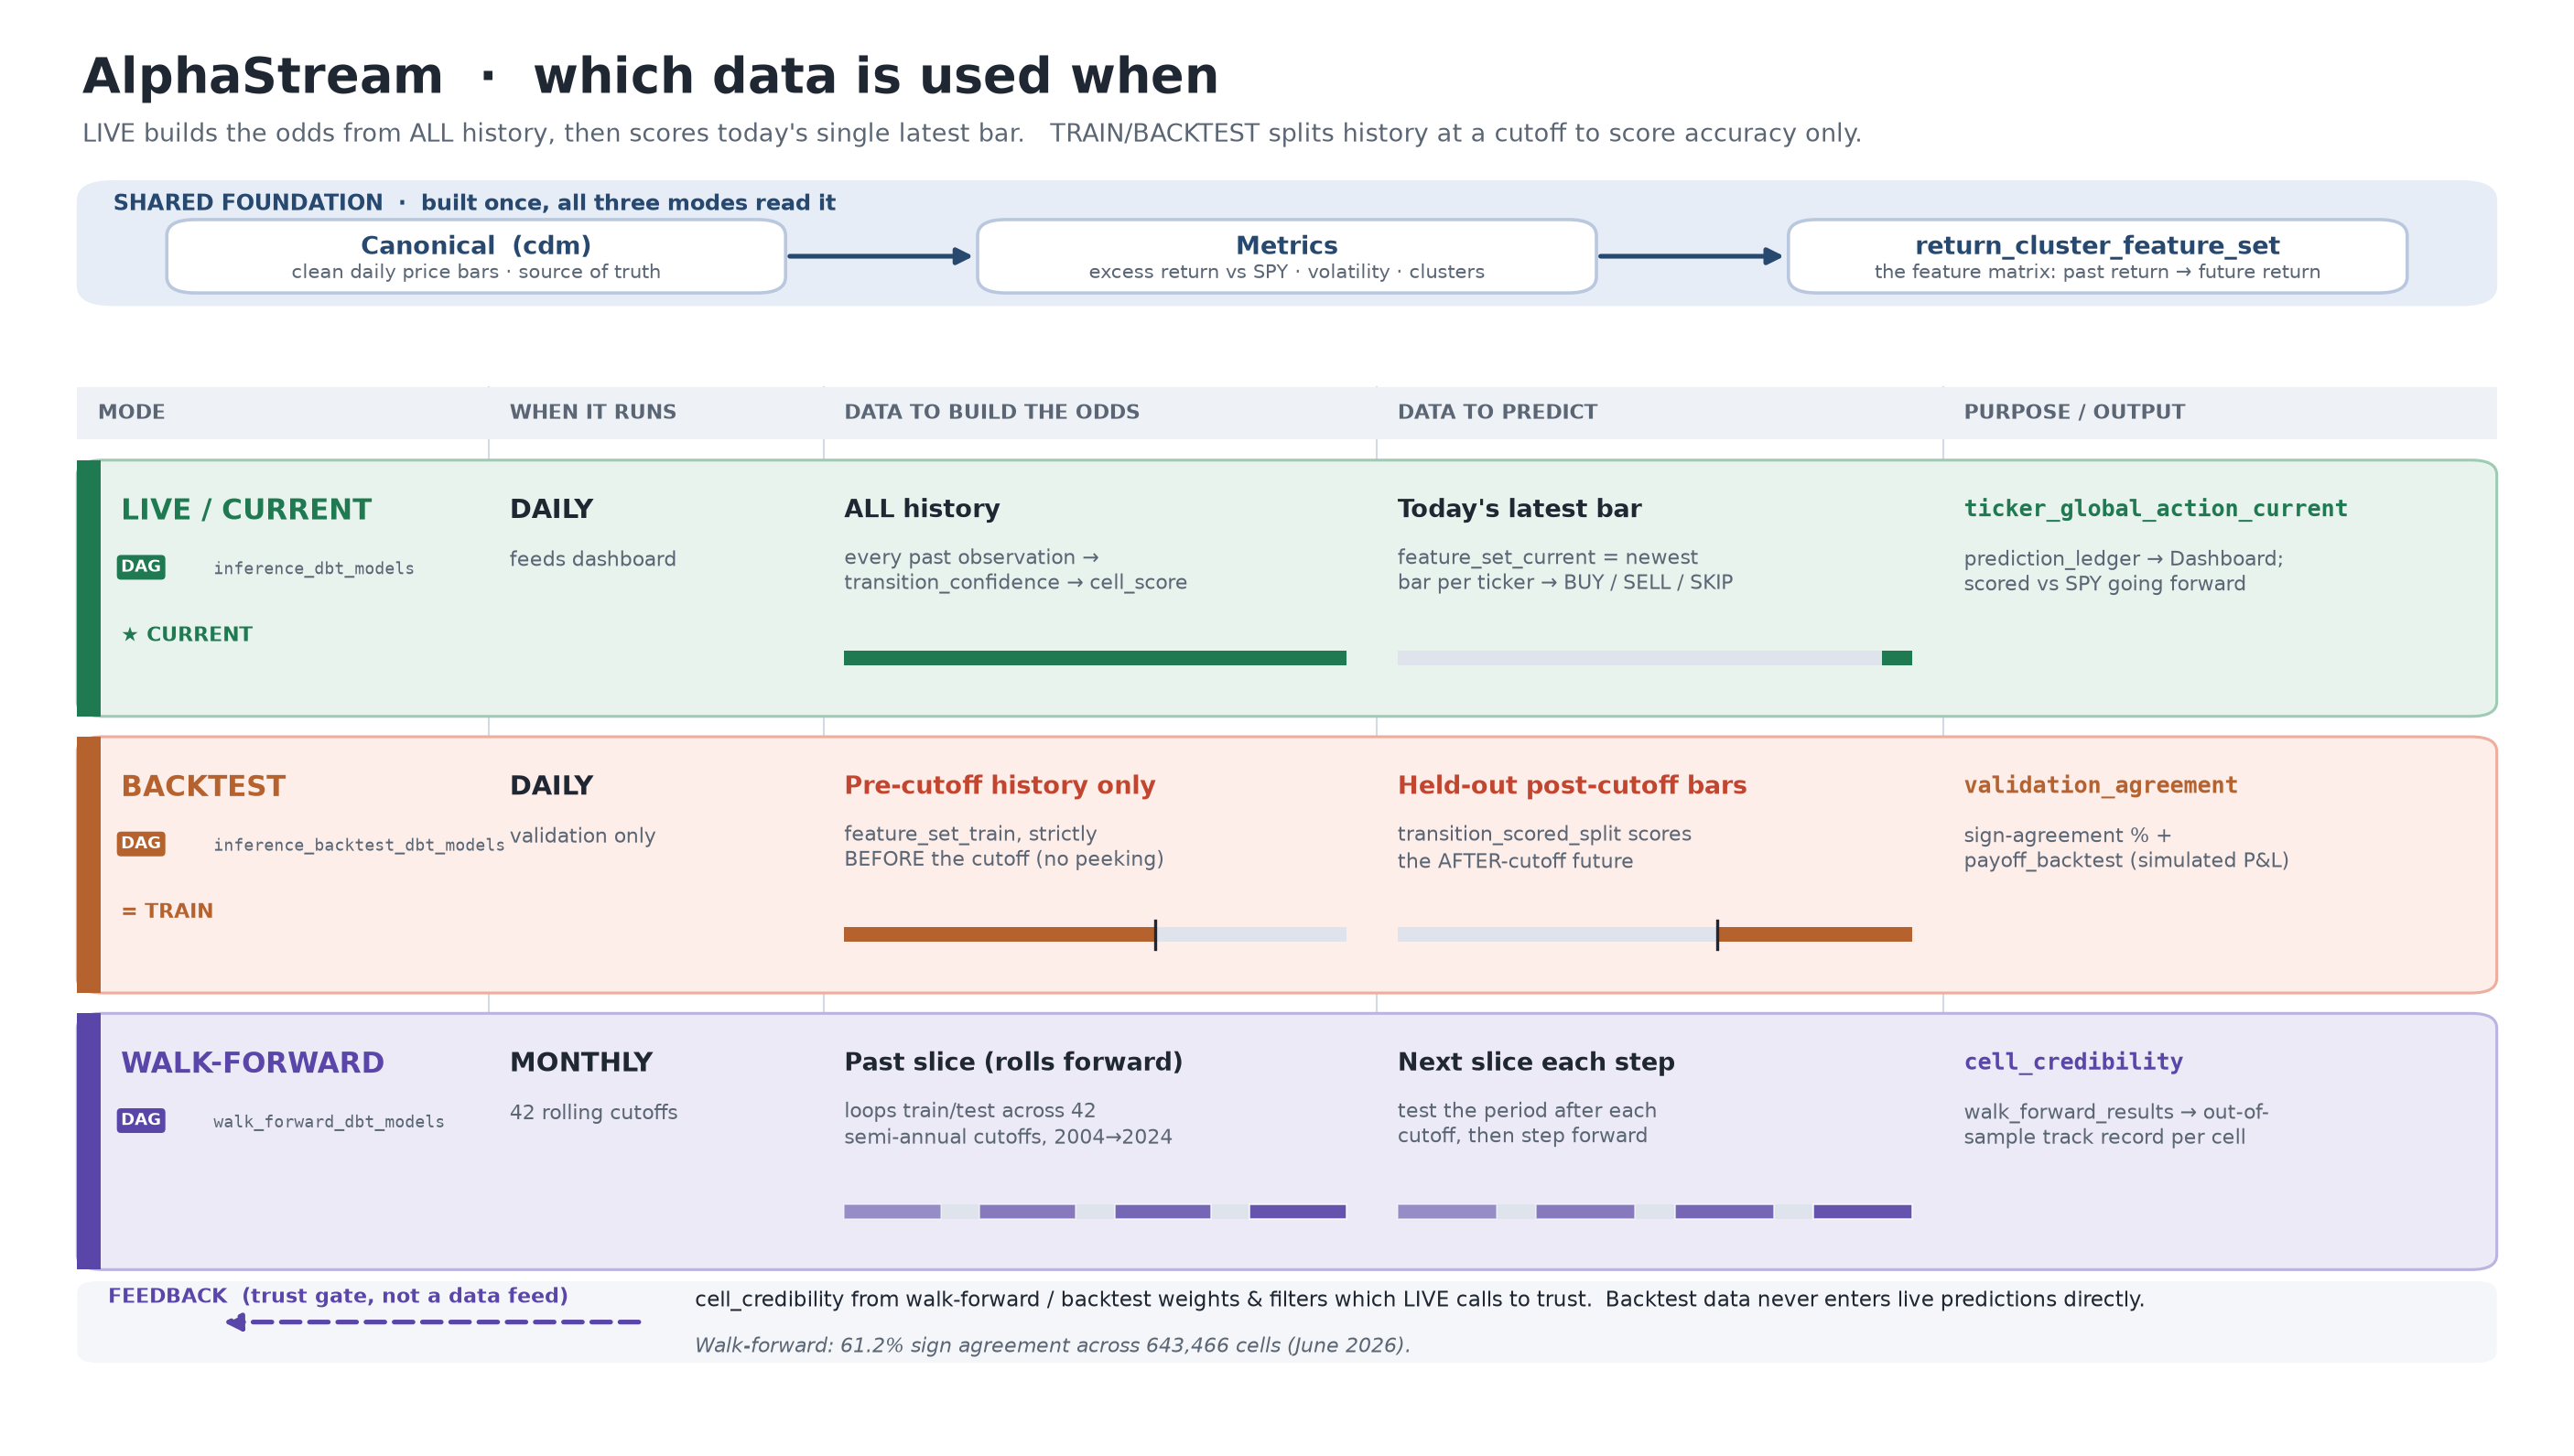

Python code for this plot:
#!/usr/bin/env python
"""AlphaStream data-flow: comparison matrix + mini-timeline (variant 3-matrix)."""
import matplotlib
matplotlib.use("Agg")
import matplotlib.pyplot as plt
from matplotlib.patches import FancyBboxPatch, FancyArrowPatch, Rectangle
from matplotlib.path import Path
import matplotlib.patches as mpatches

import os as _os
OUT = _os.path.join(_os.path.dirname(_os.path.abspath(__file__)), "train_vs_current_matrix.png")

# ----- palette -------------------------------------------------------------
INK      = "#1f2733"
SUBINK   = "#5b6675"
PAGE     = "#ffffff"
PANEL    = "#f4f6fa"
FOUND_BG = "#e7edf6"
FOUND_ED = "#b9c8de"
FOUND_TX = "#27486f"

# soft row tints (restrained, coordinated)
LIVE_T   = "#e9f3ee"; LIVE_E = "#9ecbb4"; LIVE_K = "#1f7a52"   # green = live
BACK_T   = "#fdeeea"; BACK_E = "#eeae9d";  BACK_K = "#b6622f"  # warm = train/backtest
WALK_T   = "#eceaf6"; WALK_E = "#bcb4e0";  WALK_K = "#5a45a8"  # violet = walk-forward

CONTRAST = "#c2462f"   # for the "pop" emphasis text

plt.rcParams.update({
    "font.family": "DejaVu Sans",
    "font.size": 10,
    "text.color": INK,
})

fig = plt.figure(figsize=(15.2, 8.6), dpi=185)
fig.patch.set_facecolor(PAGE)
ax = fig.add_axes([0, 0, 1, 1]); ax.set_xlim(0, 100); ax.set_ylim(0, 100)
ax.axis("off")

# ---------------------------------------------------------------------------
# Title
# ---------------------------------------------------------------------------
ax.text(3.2, 96.2, "AlphaStream  ·  which data is used when",
        fontsize=21, fontweight="bold", color=INK, va="top")
ax.text(3.2, 91.6,
        "LIVE builds the odds from ALL history, then scores today's single latest bar.   "
        "TRAIN/BACKTEST splits history at a cutoff to score accuracy only.",
        fontsize=10.5, color=SUBINK, va="top")

# ---------------------------------------------------------------------------
# Shared foundation strip
# ---------------------------------------------------------------------------
def chip(x, w, y, h, title, sub, ax):
    box = FancyBboxPatch((x, y), w, h,
                         boxstyle="round,pad=0.02,rounding_size=1.1",
                         linewidth=1.4, edgecolor=FOUND_ED, facecolor="#ffffff",
                         mutation_aspect=1.0, zorder=3)
    ax.add_patch(box)
    ax.text(x + w/2, y + h*0.62, title, ha="center", va="center",
            fontsize=10.6, fontweight="bold", color=FOUND_TX, zorder=4)
    ax.text(x + w/2, y + h*0.27, sub, ha="center", va="center",
            fontsize=8.3, color=SUBINK, zorder=4)

# foundation backing panel
fb = FancyBboxPatch((3.0, 79.0), 94.0, 8.6,
                    boxstyle="round,pad=0.02,rounding_size=1.4",
                    linewidth=0, facecolor=FOUND_BG, zorder=1)
ax.add_patch(fb)
ax.text(4.4, 86.7, "SHARED FOUNDATION  ·  built once, all three modes read it",
        fontsize=9.2, fontweight="bold", color=FOUND_TX, va="top")

cy, ch = 79.9, 5.0
chips = [
    (6.5,  24.0, "Canonical  (cdm)", "clean daily price bars · source of truth"),
    (38.0, 24.0, "Metrics",          "excess return vs SPY · volatility · clusters"),
    (69.5, 24.0, "return_cluster_feature_set", "the feature matrix: past return → future return"),
]
for x, w, t, s in chips:
    chip(x, w, cy, ch, t, s, ax)

# connecting arrows between chips
for x0 in (30.5, 62.0):
    ar = FancyArrowPatch((x0, cy + ch/2), (x0 + 7.5, cy + ch/2),
                         arrowstyle="-|>", mutation_scale=14,
                         linewidth=2.0, color=FOUND_TX, zorder=4)
    ax.add_patch(ar)

# ---------------------------------------------------------------------------
# Comparison matrix
# ---------------------------------------------------------------------------
# column geometry (x-left, width)
L = 3.0
COL = [
    ("MODE",                       L,      16.0),
    ("When it runs",               19.0,   13.0),
    ("Data to BUILD the odds",     32.0,   21.5),
    ("Data to PREDICT",            53.5,   22.0),
    ("Purpose / output",           75.5,   21.5),
]
TABLE_RIGHT = 97.0

HEADER_Y = 73.4
HEADER_H = 3.6
ROW_TOP  = HEADER_Y          # rows start just under header
ROW_H    = 17.6
GAP      = 1.4

# Header band
hb = FancyBboxPatch((L, HEADER_Y - HEADER_H), TABLE_RIGHT - L, HEADER_H,
                    boxstyle="round,pad=0.0,rounding_size=0.8",
                    linewidth=0, facecolor="#2b3banchor", zorder=2) if False else None
hb = Rectangle((L, HEADER_Y - HEADER_H), TABLE_RIGHT - L, HEADER_H,
               linewidth=0, facecolor="#eef1f6", zorder=2)
ax.add_patch(hb)
for name, x, w in COL:
    ax.text(x + 0.8, HEADER_Y - HEADER_H/2, name.upper(),
            ha="left", va="center", fontsize=8.6, fontweight="bold",
            color=SUBINK, zorder=3)

# mini-timeline glyph: draws a horizontal axis with a shaded "used" window
def timeline(ax, x, y, w, mode):
    """mode in {'all','pre','post','live','roll'}"""
    h = 1.0
    base_y = y
    # baseline track
    ax.add_patch(Rectangle((x, base_y - h/2), w, h, facecolor="#dfe4ec",
                           edgecolor="none", zorder=4))
    if mode == "all":      # entire span filled
        ax.add_patch(Rectangle((x, base_y - h/2), w, h, facecolor=LIVE_K,
                               edgecolor="none", zorder=5))
    elif mode == "live":   # single tick at far right
        tw = w * 0.06
        ax.add_patch(Rectangle((x + w - tw, base_y - h/2), tw, h,
                               facecolor=LIVE_K, edgecolor="none", zorder=5))
    elif mode == "pre":    # left portion up to cutoff
        cw = w * 0.62
        ax.add_patch(Rectangle((x, base_y - h/2), cw, h, facecolor=BACK_K,
                               edgecolor="none", zorder=5))
        ax.plot([x + cw, x + cw], [base_y - h*1.0, base_y + h*1.0],
                color=INK, lw=1.3, zorder=6)
    elif mode == "post":   # right portion after cutoff
        cw = w * 0.62
        ax.add_patch(Rectangle((x + cw, base_y - h/2), w - cw, h,
                               facecolor=BACK_K, edgecolor="none", zorder=5))
        ax.plot([x + cw, x + cw], [base_y - h*1.0, base_y + h*1.0],
                color=INK, lw=1.3, zorder=6)
    elif mode == "roll":   # several stepped windows
        n = 4
        seg = w / (n + 1.2)
        for i in range(n):
            sx = x + i * (w - seg) / (n - 1)
            ax.add_patch(Rectangle((sx, base_y - h/2), seg, h,
                                   facecolor=WALK_K, edgecolor="white",
                                   linewidth=0.6, zorder=5,
                                   alpha=0.55 + 0.12*i))

# row content -------------------------------------------------------------
rows = [
    dict(tint=LIVE_T, edge=LIVE_E, key=LIVE_K,
         mode="LIVE / CURRENT",
         tag="inference_dbt_models",
         when="DAILY",
         when_sub="feeds dashboard",
         build_lead="ALL history",
         build_sub="every past observation →\ntransition_confidence → cell_score",
         build_tl="all",
         pred_lead="Today's latest bar",
         pred_sub="feature_set_current = newest\nbar per ticker → BUY / SELL / SKIP",
         pred_tl="live",
         purpose="ticker_global_action_current",
         purpose_sub="prediction_ledger → Dashboard;\nscored vs SPY going forward",
         contrast_build=False, contrast_pred=False, islive=True),
    dict(tint=BACK_T, edge=BACK_E, key=BACK_K,
         mode="BACKTEST",
         tag="inference_backtest_dbt_models",
         when="DAILY",
         when_sub="validation only",
         build_lead="Pre-cutoff history only",
         build_sub="feature_set_train, strictly\nBEFORE the cutoff (no peeking)",
         build_tl="pre",
         pred_lead="Held-out post-cutoff bars",
         pred_sub="transition_scored_split scores\nthe AFTER-cutoff future",
         pred_tl="post",
         purpose="validation_agreement",
         purpose_sub="sign-agreement % +\npayoff_backtest (simulated P&L)",
         contrast_build=True, contrast_pred=True, islive=False),
    dict(tint=WALK_T, edge=WALK_E, key=WALK_K,
         mode="WALK-FORWARD",
         tag="walk_forward_dbt_models",
         when="MONTHLY",
         when_sub="42 rolling cutoffs",
         build_lead="Past slice (rolls forward)",
         build_sub="loops train/test across 42\nsemi-annual cutoffs, 2004→2024",
         build_tl="roll",
         pred_lead="Next slice each step",
         pred_sub="test the period after each\ncutoff, then step forward",
         pred_tl="roll",
         purpose="cell_credibility",
         purpose_sub="walk_forward_results → out-of-\nsample track record per cell",
         contrast_build=False, contrast_pred=False, islive=False),
]

def text_block(ax, x, y_top, lead, sub, key, contrast=False, tl_mode=None,
               tl_x=None, tl_w=None):
    lead_color = CONTRAST if contrast else INK
    ax.text(x, y_top, lead, ha="left", va="top", fontsize=10.6,
            fontweight="bold", color=lead_color, zorder=6)
    ax.text(x, y_top - 3.3, sub, ha="left", va="top", fontsize=8.5,
            color=SUBINK, zorder=6, linespacing=1.25)
    if tl_mode:
        timeline(ax, tl_x, y_top - 11.0, tl_w, tl_mode)

y = ROW_TOP - HEADER_H
for r in rows:
    y0 = y - GAP - ROW_H
    # row card
    card = FancyBboxPatch((L, y0), TABLE_RIGHT - L, ROW_H,
                          boxstyle="round,pad=0.0,rounding_size=1.0",
                          linewidth=1.2, edgecolor=r["edge"],
                          facecolor=r["tint"], zorder=2)
    ax.add_patch(card)
    # left accent bar
    ax.add_patch(Rectangle((L, y0), 0.9, ROW_H, facecolor=r["key"],
                           edgecolor="none", zorder=3))

    ytop = y0 + ROW_H - 2.6
    # --- MODE column
    mx = COL[0][1] + 1.7
    ax.text(mx, ytop, r["mode"], ha="left", va="top", fontsize=12.0,
            fontweight="bold", color=r["key"], zorder=6)
    # DAG tag pill
    pill_w = 0.0
    ax.text(mx, ytop - 4.2, "DAG", ha="left", va="top", fontsize=7.0,
            fontweight="bold", color="#ffffff", zorder=7,
            bbox=dict(boxstyle="round,pad=0.25", facecolor=r["key"],
                      edgecolor="none"))
    ax.text(mx + 3.6, ytop - 4.35, r["tag"], ha="left", va="top",
            fontsize=6.9, color=SUBINK, zorder=6, family="DejaVu Sans Mono")
    if r["islive"]:
        ax.text(mx, ytop - 8.8, "★ CURRENT", ha="left", va="top", fontsize=8.4,
                fontweight="bold", color=LIVE_K, zorder=6)
    elif r["mode"] == "BACKTEST":
        ax.text(mx, ytop - 8.8, "= TRAIN", ha="left", va="top", fontsize=8.4,
                fontweight="bold", color=BACK_K, zorder=6)

    # --- When
    wx = COL[1][1] + 0.8
    ax.text(wx, ytop, r["when"], ha="left", va="top", fontsize=11.2,
            fontweight="bold", color=INK, zorder=6)
    ax.text(wx, ytop - 3.6, r["when_sub"], ha="left", va="top", fontsize=8.4,
            color=SUBINK, zorder=6)

    # --- Build odds
    bx = COL[2][1] + 0.8
    text_block(ax, bx, ytop, r["build_lead"], r["build_sub"], r["key"],
               contrast=r["contrast_build"], tl_mode=r["build_tl"],
               tl_x=bx, tl_w=COL[2][2] - 2.0)

    # --- Predict
    px = COL[3][1] + 0.8
    text_block(ax, px, ytop, r["pred_lead"], r["pred_sub"], r["key"],
               contrast=r["contrast_pred"], tl_mode=r["pred_tl"],
               tl_x=px, tl_w=COL[3][2] - 2.0)

    # --- Purpose
    ux = COL[4][1] + 0.8
    ax.text(ux, ytop, r["purpose"], ha="left", va="top", fontsize=9.6,
            fontweight="bold", color=r["key"], zorder=6,
            family="DejaVu Sans Mono")
    ax.text(ux, ytop - 3.4, r["purpose_sub"], ha="left", va="top",
            fontsize=8.5, color=SUBINK, zorder=6, linespacing=1.25)

    y = y0

# vertical column separators (light)
sep_top = HEADER_Y
sep_bot = y + GAP
for _, x, w in COL[1:]:
    ax.plot([x, x], [sep_bot, sep_top], color="#d4dae3", lw=0.8, zorder=1)

# ---------------------------------------------------------------------------
# Feedback loop footnote: credibility = TRUST GATE back into LIVE
# ---------------------------------------------------------------------------
fy = y - 0.2
foot = FancyBboxPatch((L, fy - 6.2), TABLE_RIGHT - L, 5.6,
                      boxstyle="round,pad=0.0,rounding_size=0.8",
                      linewidth=0, facecolor=PANEL, zorder=2)
ax.add_patch(foot)

# curved feedback arrow glyph
arr = FancyArrowPatch((L + 22.0, fy - 3.4), (L + 5.5, fy - 3.4),
                      connectionstyle="arc3,rad=0.0",
                      arrowstyle="-|>", mutation_scale=15,
                      linewidth=2.0, color=WALK_K, linestyle=(0, (4, 2)),
                      zorder=4)
ax.add_patch(arr)
ax.text(L + 1.2, fy - 1.0,
        "FEEDBACK  (trust gate, not a data feed)",
        ha="left", va="top", fontsize=8.6, fontweight="bold", color=WALK_K)
ax.text(L + 24.0, fy - 1.0,
        "cell_credibility from walk-forward / backtest weights & filters which LIVE calls to trust.  "
        "Backtest data never enters live predictions directly.",
        ha="left", va="top", fontsize=9.0, color=INK, linespacing=1.3)
ax.text(L + 24.0, fy - 4.4,
        "Walk-forward: 61.2% sign agreement across 643,466 cells (June 2026).",
        ha="left", va="top", fontsize=8.6, color=SUBINK, fontstyle="italic")

fig.savefig(OUT, dpi=185, facecolor=PAGE, bbox_inches=None)
print("wrote", OUT)
